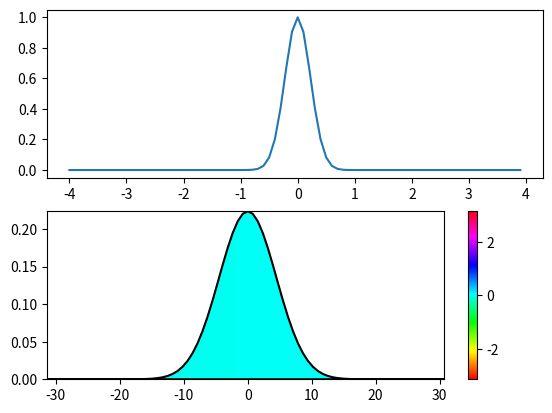

Reproduce this figure in Python.
import numpy as np
import matplotlib.pyplot as plt

alpha = 20

nc = 40
dx = 0.1
xmax = (nc-1) * dx
xmin = -nc * dx

# definition d'un signal gaussien
x = np.linspace(xmin, xmax, 2*nc)
f = np.exp(-alpha/2 * x**2)

plt.subplot(211)
plt.plot(x,f)

# on effectue un ifftshift pour positionner le temps zero comme premier element
a = np.fft.ifftshift(f)

A = np.fft.fft(a)
# on effectue un fftshift pour positionner la frequence zero au centre
g = dx/np.sqrt(2*np.pi)*np.fft.fftshift(A)

# calcul des frequences avec fftfreq
n = x.size
freq = 2*np.pi * np.fft.fftfreq(n, d=dx)
k = np.fft.fftshift(freq)

# visualisation de X - Attention au changement de variable
# on ajoute a droite la valeur de gauche pour la periodicite
plt.subplot(212)
x = np.append(k, k[0]) # calcul d'une valeur supplementaire
z = np.append(g, g[0])
X = np.array([x,x])

y0 = np.zeros(len(x))
y = np.abs(z)
Y = np.array([y0,y])

Z = np.array([z,z])
C = np.angle(Z)

plt.plot(x,y,'k')

plt.pcolormesh(X, Y, C, shading="gouraud", cmap=plt.cm.hsv, vmin=-np.pi, vmax=np.pi)
plt.colorbar()


plt.show()